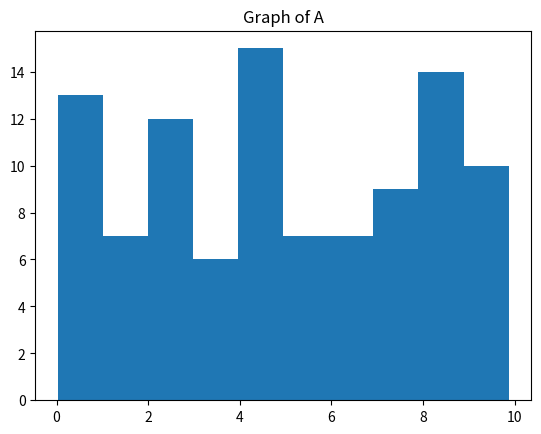
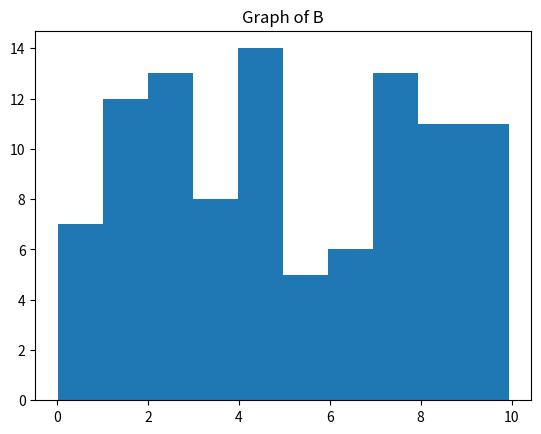
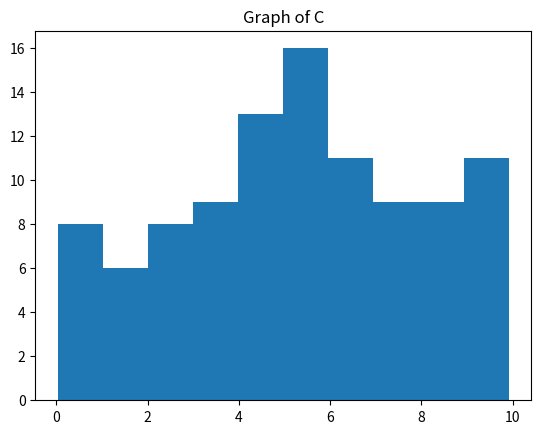

Here is the Python script that generated these plots, in order:
import numpy as np
import pandas as pd
import matplotlib.pyplot as plt
from matplotlib.backends.backend_pdf import PdfPages

df = pd.DataFrame({
	'A': np.random.uniform(0, 10, 100), 
	'B': np.random.uniform(0, 10, 100), 
	'C': np.random.uniform(0, 10, 100)
	})


pdf_pages = PdfPages('multipage_plots.pdf')

for column in df.columns:
    fig, ax = plt.subplots()
    ax.hist(df[column])
    ax.set_title(f'Graph of {column}')
    pdf_pages.savefig(fig)
    plt.close(fig)

pdf_pages.close()
